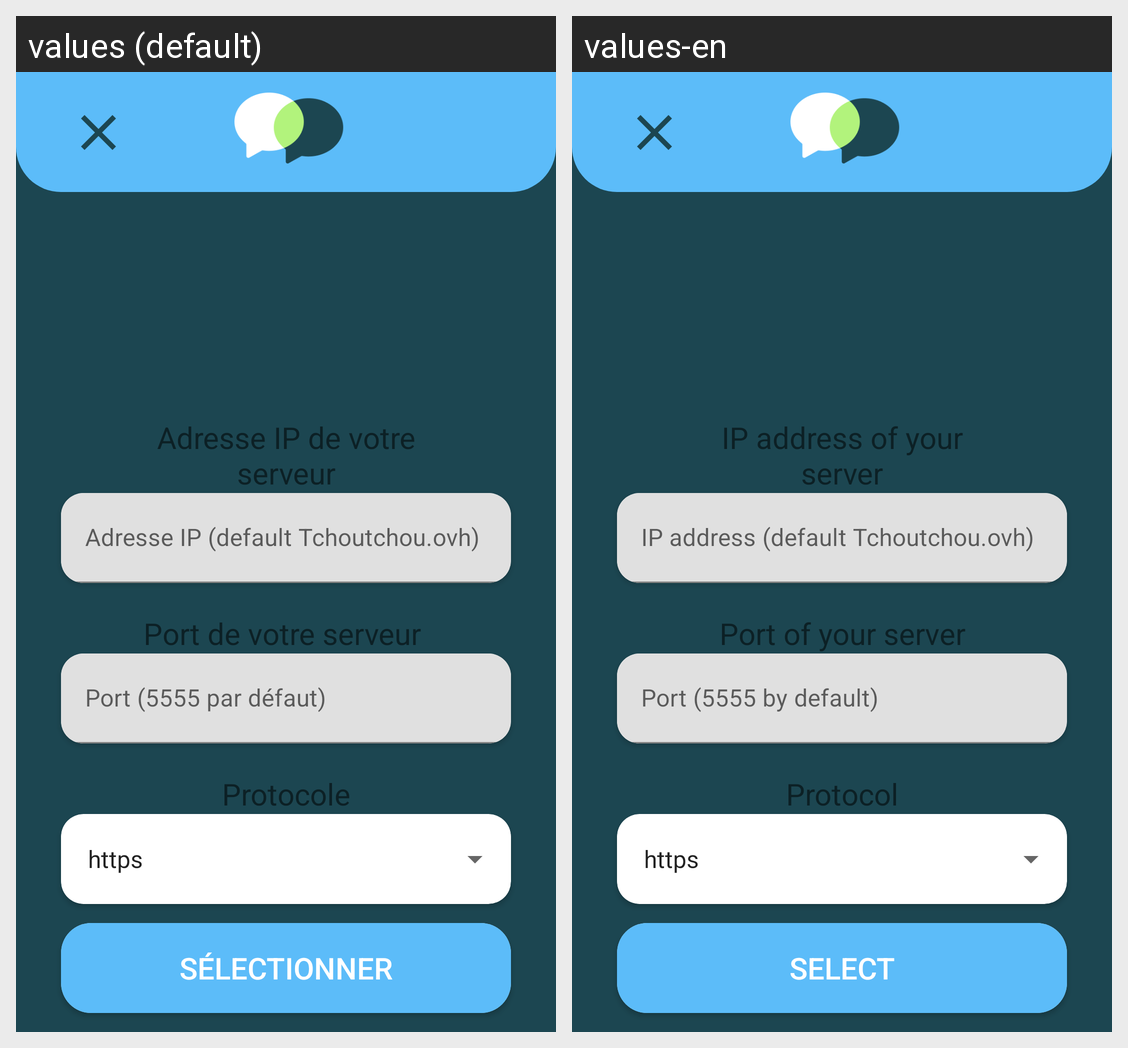

Locale-by-locale string values for the Android screen shown in this grid:
Android screen res/layout/activity_ip_address.xml rendered under 2 locales, left to right: values (default), values-en. Device: Nexus 5 (rendered at 1080×1920; each locale shown at half size, 540×960, under a caption strip naming it); theme Theme.BlaBlApp.
Strings drawn on this screen, with the default value and each locale's value (text and hints the layout hard-codes, and strings that could not be matched under every locale, appear in the picture but are not listed):

enterIp
  values: Adresse IP de votre serveur
  values-en: IP address of your server

ip
  values: Adresse IP (default Tchoutchou.ovh)
  values-en: IP address (default Tchoutchou.ovh)

enterPort
  values: Port de votre serveur 
  values-en: Port of your server

port
  values: Port (5555 par défaut)
  values-en: Port (5555 by default)

protocol
  values: Protocole
  values-en: Protocol

select
  values: Sélectionner
  values-en: Select
